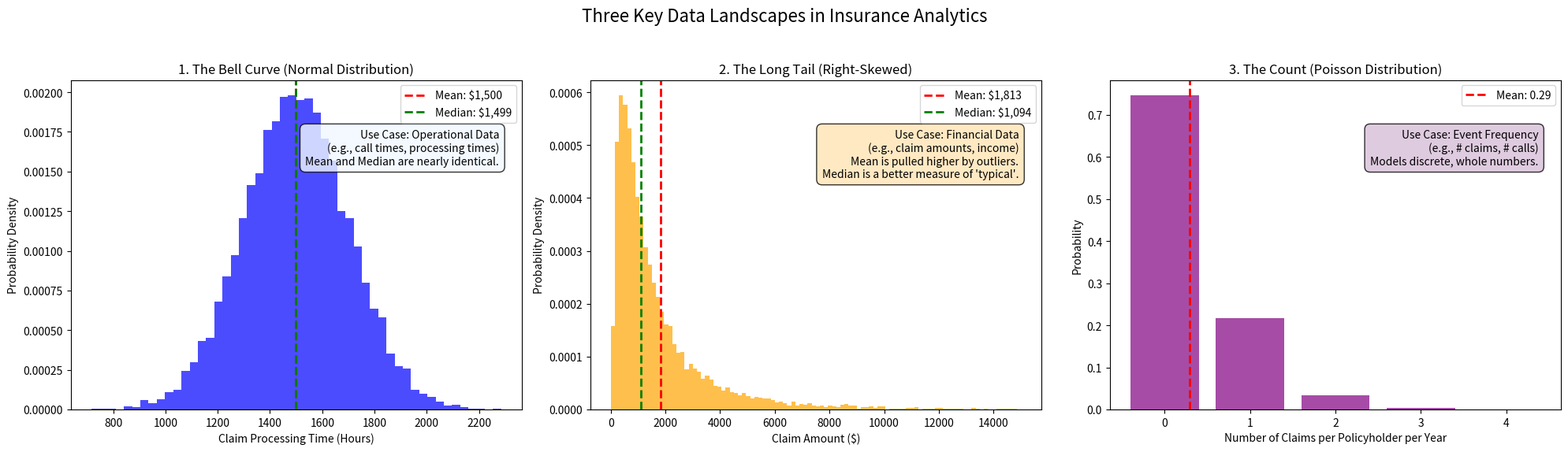

Python code for this plot:
import numpy as np
import matplotlib.pyplot as plt
from scipy.stats import norm, skewnorm, poisson

# Create a figure with 3 subplots
fig, (ax1, ax2, ax3) = plt.subplots(1, 3, figsize=(20, 6))
fig.suptitle('Three Key Data Landscapes in Insurance Analytics', fontsize=16)

# --- 1. Normal Distribution --- 
data_normal = norm.rvs(loc=1500, scale=200, size=10000, random_state=42)
mean_normal = np.mean(data_normal)
median_normal = np.median(data_normal)
ax1.hist(data_normal, bins=50, density=True, alpha=0.7, color='blue')
ax1.axvline(mean_normal, color='red', linestyle='dashed', linewidth=2, label=f'Mean: ${mean_normal:,.0f}')
ax1.axvline(median_normal, color='green', linestyle='dashed', linewidth=2, label=f'Median: ${median_normal:,.0f}')
ax1.set_title('1. The Bell Curve (Normal Distribution)')
ax1.set_xlabel('Claim Processing Time (Hours)')
ax1.set_ylabel('Probability Density')
ax1.legend()
ax1.text(0.95, 0.85, 'Use Case: Operational Data\n(e.g., call times, processing times)\nMean and Median are nearly identical.', transform=ax1.transAxes, fontsize=10, verticalalignment='top', horizontalalignment='right', bbox=dict(boxstyle='round,pad=0.5', fc='aliceblue', alpha=0.8))

# --- 2. Skewed Distribution (Log-Normal) ---
data_skewed = np.exp(norm.rvs(loc=7, scale=1.0, size=10000, random_state=42))
mean_skewed = np.mean(data_skewed)
median_skewed = np.median(data_skewed)
ax2.hist(data_skewed, bins=100, density=True, alpha=0.7, color='orange', range=[0, 15000])
ax2.axvline(mean_skewed, color='red', linestyle='dashed', linewidth=2, label=f'Mean: ${mean_skewed:,.0f}')
ax2.axvline(median_skewed, color='green', linestyle='dashed', linewidth=2, label=f'Median: ${median_skewed:,.0f}')
ax2.set_title('2. The Long Tail (Right-Skewed)')
ax2.set_xlabel('Claim Amount ($)')
ax2.set_ylabel('Probability Density')
ax2.legend()
ax2.text(0.95, 0.85, 'Use Case: Financial Data\n(e.g., claim amounts, income)\nMean is pulled higher by outliers.\nMedian is a better measure of \'typical\'.', transform=ax2.transAxes, fontsize=10, verticalalignment='top', horizontalalignment='right', bbox=dict(boxstyle='round,pad=0.5', fc='moccasin', alpha=0.8))

# --- 3. Poisson Distribution ---
lambda_val = 0.3 # Average 0.3 claims per year
data_poisson = poisson.rvs(mu=lambda_val, size=10000, random_state=42)
mean_poisson = np.mean(data_poisson)
ax3.hist(data_poisson, bins=np.arange(data_poisson.min(), data_poisson.max() + 2) - 0.5, density=True, alpha=0.7, color='purple', rwidth=0.8)
ax3.axvline(mean_poisson, color='red', linestyle='dashed', linewidth=2, label=f'Mean: {mean_poisson:.2f}')
ax3.set_title('3. The Count (Poisson Distribution)')
ax3.set_xlabel('Number of Claims per Policyholder per Year')
ax3.set_ylabel('Probability')
ax3.legend()
ax3.set_xticks(np.arange(0, data_poisson.max() + 1))
ax3.text(0.95, 0.85, 'Use Case: Event Frequency\n(e.g., # claims, # calls)\nModels discrete, whole numbers.', transform=ax3.transAxes, fontsize=10, verticalalignment='top', horizontalalignment='right', bbox=dict(boxstyle='round,pad=0.5', fc='thistle', alpha=0.8))

plt.tight_layout(rect=[0, 0.03, 1, 0.95])
plt.savefig('distributions_plot.png')
